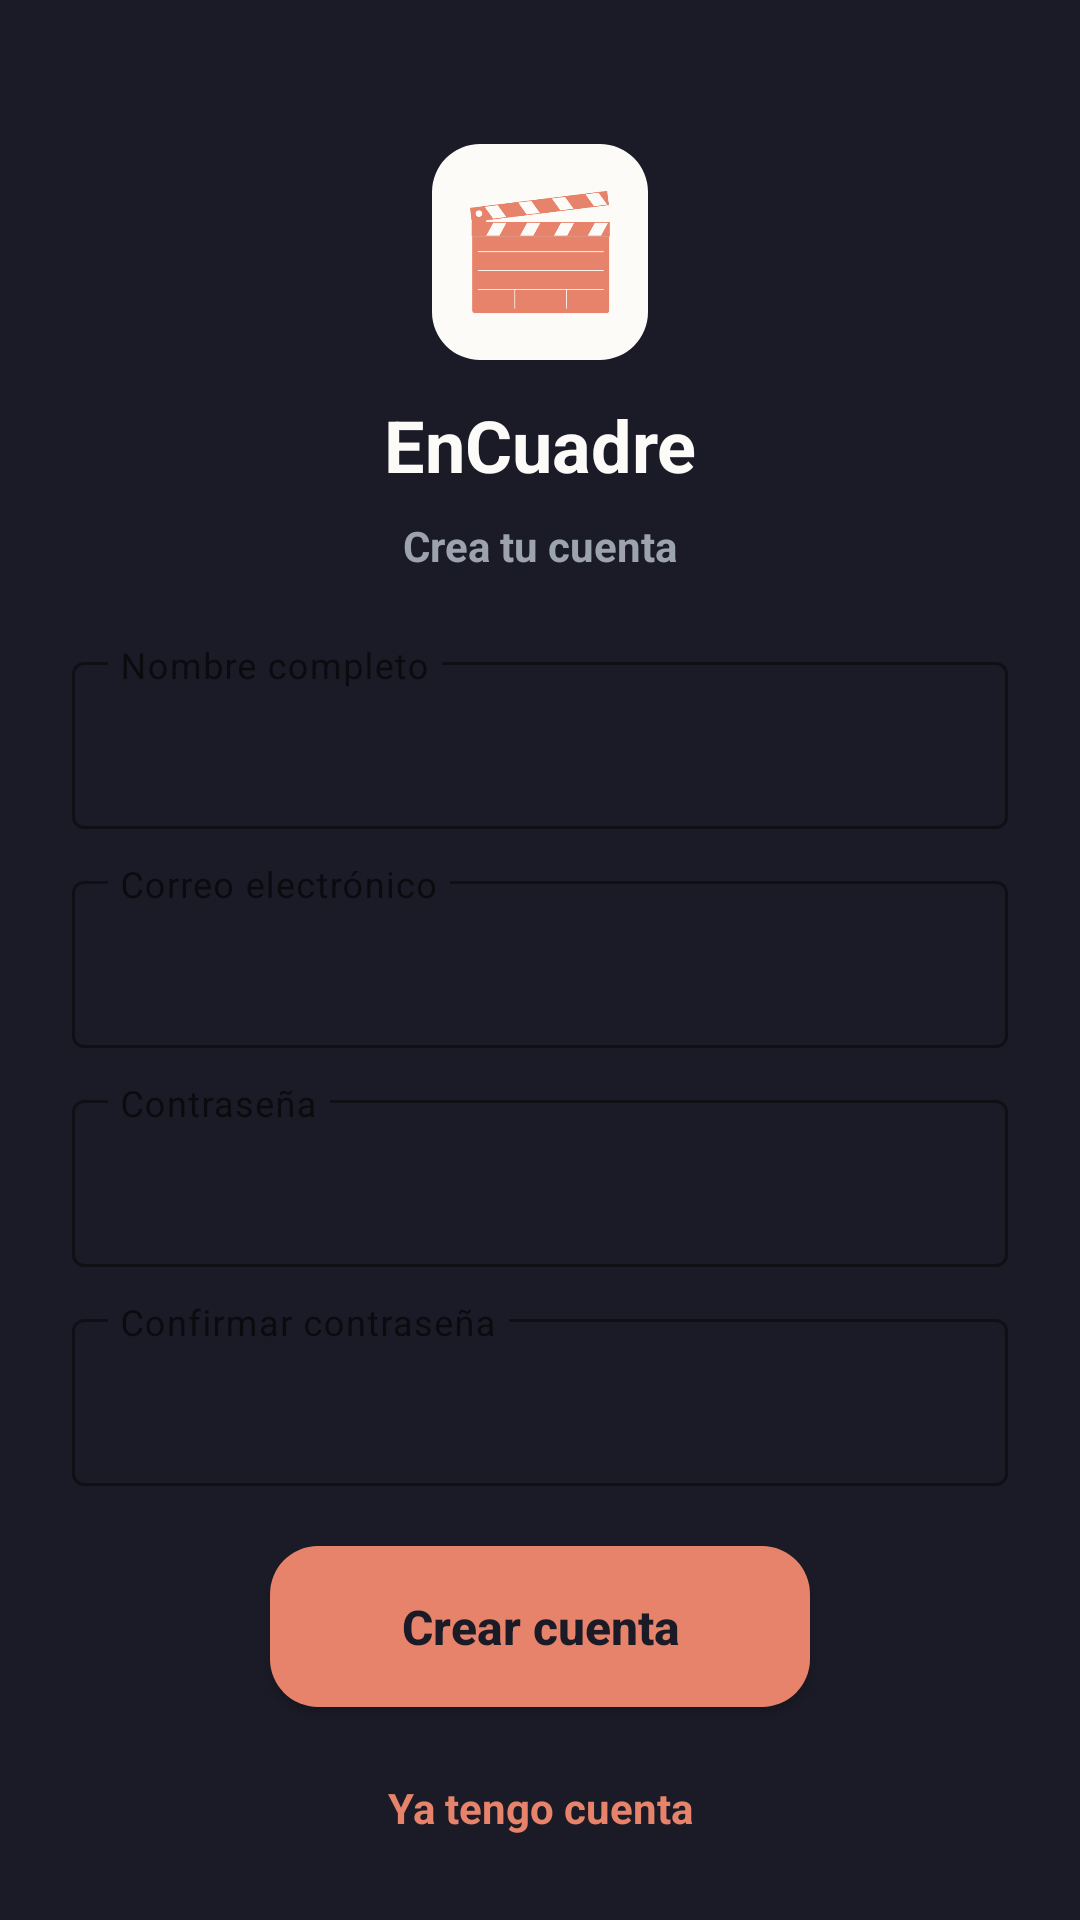

Layout XML and referenced resources for this Android screen:
<!-- AndroidManifest.xml: application theme AppTheme -->
<!-- res/layout/activity_registro.xml -->
<?xml version="1.0" encoding="utf-8"?>
<androidx.constraintlayout.widget.ConstraintLayout
    xmlns:android="http://schemas.android.com/apk/res/android"
    xmlns:app="http://schemas.android.com/apk/res-auto"
    android:layout_width="match_parent"
    android:layout_height="match_parent"
    android:background="@color/encuadre_fondo"
    android:paddingStart="24dp"
    android:paddingEnd="24dp">

    <com.google.android.material.imageview.ShapeableImageView
        android:id="@+id/iv_logo"
        android:layout_width="72dp"
        android:layout_height="72dp"
        android:layout_marginTop="48dp"
        android:scaleType="centerCrop"
        android:src="@drawable/logo_encuadre"
        app:shapeAppearanceOverlay="@style/ShapeAppearance.EnCuadre.Logo"
        android:contentDescription="@string/app_name"
        app:layout_constraintTop_toTopOf="parent"
        app:layout_constraintStart_toStartOf="parent"
        app:layout_constraintEnd_toEndOf="parent"/>

    <TextView
        android:id="@+id/tv_marca"
        android:layout_width="wrap_content"
        android:layout_height="wrap_content"
        android:layout_marginTop="12dp"
        android:text="@string/app_name"
        android:textColor="@color/encuadre_texto_principal"
        android:textSize="24sp"
        android:textStyle="bold"
        app:layout_constraintTop_toBottomOf="@id/iv_logo"
        app:layout_constraintStart_toStartOf="parent"
        app:layout_constraintEnd_toEndOf="parent"/>

    <TextView
        android:id="@+id/tv_titulo"
        android:layout_width="wrap_content"
        android:layout_height="wrap_content"
        android:layout_marginTop="8dp"
        android:text="@string/registro_titulo"
        android:textColor="@color/encuadre_texto_secundario"
        android:textSize="14sp"
        android:textStyle="bold"
        app:layout_constraintTop_toBottomOf="@id/tv_marca"
        app:layout_constraintStart_toStartOf="parent"
        app:layout_constraintEnd_toEndOf="parent"/>

    <com.google.android.material.textfield.TextInputLayout
        android:id="@+id/til_nombre"
        style="@style/Widget.MaterialComponents.TextInputLayout.OutlinedBox"
        android:layout_width="0dp"
        android:layout_height="wrap_content"
        android:layout_marginTop="24dp"
        android:hint="@string/label_nombre"
        app:boxBackgroundColor="@android:color/transparent"
        app:boxCornerRadiusBottomEnd="4dp"
        app:boxCornerRadiusBottomStart="4dp"
        app:boxCornerRadiusTopEnd="4dp"
        app:boxCornerRadiusTopStart="4dp"
        app:boxStrokeColor="@color/encuadre_texto_secundario"
        app:boxStrokeErrorColor="@color/encuadre_texto_principal"
        app:boxStrokeWidthFocused="3dp"
        app:errorIconTint="@color/encuadre_error"
        app:errorTextColor="@color/encuadre_error"
        app:expandedHintEnabled="false"
        app:hintTextColor="@color/encuadre_texto_secundario"
        app:layout_constraintTop_toBottomOf="@id/tv_titulo"
        app:layout_constraintStart_toStartOf="parent"
        app:layout_constraintEnd_toEndOf="parent">

        <com.google.android.material.textfield.TextInputEditText
            android:id="@+id/et_nombre"
            android:layout_width="match_parent"
            android:layout_height="wrap_content"
            android:inputType="textPersonName"
            android:maxLines="1"
            android:textColor="@color/encuadre_texto_principal"/>

    </com.google.android.material.textfield.TextInputLayout>

    <com.google.android.material.textfield.TextInputLayout
        android:id="@+id/til_correo"
        style="@style/Widget.MaterialComponents.TextInputLayout.OutlinedBox"
        android:layout_width="0dp"
        android:layout_height="wrap_content"
        android:layout_marginTop="12dp"
        android:hint="@string/label_correo"
        app:boxBackgroundColor="@android:color/transparent"
        app:boxCornerRadiusBottomEnd="4dp"
        app:boxCornerRadiusBottomStart="4dp"
        app:boxCornerRadiusTopEnd="4dp"
        app:boxCornerRadiusTopStart="4dp"
        app:boxStrokeColor="@color/encuadre_texto_secundario"
        app:boxStrokeErrorColor="@color/encuadre_texto_principal"
        app:boxStrokeWidthFocused="3dp"
        app:errorIconTint="@color/encuadre_error"
        app:errorTextColor="@color/encuadre_error"
        app:expandedHintEnabled="false"
        app:hintTextColor="@color/encuadre_texto_secundario"
        app:layout_constraintTop_toBottomOf="@id/til_nombre"
        app:layout_constraintStart_toStartOf="parent"
        app:layout_constraintEnd_toEndOf="parent">

        <com.google.android.material.textfield.TextInputEditText
            android:id="@+id/et_correo"
            android:layout_width="match_parent"
            android:layout_height="wrap_content"
            android:inputType="textEmailAddress"
            android:maxLines="1"
            android:textColor="@color/encuadre_texto_principal"/>

    </com.google.android.material.textfield.TextInputLayout>

    <com.google.android.material.textfield.TextInputLayout
        android:id="@+id/til_contrasena"
        style="@style/Widget.MaterialComponents.TextInputLayout.OutlinedBox"
        android:layout_width="0dp"
        android:layout_height="wrap_content"
        android:layout_marginTop="12dp"
        android:hint="@string/label_contrasena"
        app:boxBackgroundColor="@android:color/transparent"
        app:boxCornerRadiusBottomEnd="4dp"
        app:boxCornerRadiusBottomStart="4dp"
        app:boxCornerRadiusTopEnd="4dp"
        app:boxCornerRadiusTopStart="4dp"
        app:boxStrokeColor="@color/encuadre_texto_secundario"
        app:boxStrokeErrorColor="@color/encuadre_texto_principal"
        app:boxStrokeWidthFocused="3dp"
        app:errorIconTint="@color/encuadre_error"
        app:errorTextColor="@color/encuadre_error"
        app:expandedHintEnabled="false"
        app:hintTextColor="@color/encuadre_texto_secundario"
        app:layout_constraintTop_toBottomOf="@id/til_correo"
        app:layout_constraintStart_toStartOf="parent"
        app:layout_constraintEnd_toEndOf="parent">

        <com.google.android.material.textfield.TextInputEditText
            android:id="@+id/et_contrasena"
            android:layout_width="match_parent"
            android:layout_height="wrap_content"
            android:inputType="textPassword"
            android:maxLines="1"
            android:textColor="@color/encuadre_texto_principal"/>

    </com.google.android.material.textfield.TextInputLayout>

    <com.google.android.material.textfield.TextInputLayout
        android:id="@+id/til_confirmar_contrasena"
        style="@style/Widget.MaterialComponents.TextInputLayout.OutlinedBox"
        android:layout_width="0dp"
        android:layout_height="wrap_content"
        android:layout_marginTop="12dp"
        android:hint="@string/label_confirmar_contrasena"
        app:boxBackgroundColor="@android:color/transparent"
        app:boxCornerRadiusBottomEnd="4dp"
        app:boxCornerRadiusBottomStart="4dp"
        app:boxCornerRadiusTopEnd="4dp"
        app:boxCornerRadiusTopStart="4dp"
        app:boxStrokeColor="@color/encuadre_texto_secundario"
        app:boxStrokeErrorColor="@color/encuadre_texto_principal"
        app:boxStrokeWidthFocused="3dp"
        app:errorIconTint="@color/encuadre_error"
        app:errorTextColor="@color/encuadre_error"
        app:expandedHintEnabled="false"
        app:hintTextColor="@color/encuadre_texto_secundario"
        app:layout_constraintTop_toBottomOf="@id/til_contrasena"
        app:layout_constraintStart_toStartOf="parent"
        app:layout_constraintEnd_toEndOf="parent">

        <com.google.android.material.textfield.TextInputEditText
            android:id="@+id/et_confirmar_contrasena"
            android:layout_width="match_parent"
            android:layout_height="wrap_content"
            android:inputType="textPassword"
            android:maxLines="1"
            android:textColor="@color/encuadre_texto_principal"/>

    </com.google.android.material.textfield.TextInputLayout>


    
    <Button
        android:id="@+id/btn_crear_cuenta"
        android:layout_width="wrap_content"
        android:layout_height="wrap_content"
        android:layout_marginTop="20dp"
        android:minWidth="180dp"
        android:background="@drawable/bg_button_primary"
        android:paddingStart="24dp"
        android:paddingEnd="24dp"
        android:paddingTop="16dp"
        android:paddingBottom="16dp"
        android:text="@string/accion_crear_cuenta"
        android:textAllCaps="false"
        android:textColor="@color/encuadre_fondo"
        android:textSize="16sp"
        android:textStyle="bold"
        app:layout_constraintTop_toBottomOf="@id/til_confirmar_contrasena"
        app:layout_constraintStart_toStartOf="parent"
        app:layout_constraintEnd_toEndOf="parent"/>

    
    <TextView
        android:id="@+id/tv_ya_tengo_cuenta"
        android:layout_width="wrap_content"
        android:layout_height="wrap_content"
        android:layout_marginTop="16dp"
        android:padding="8dp"
        android:text="@string/accion_ya_tengo_cuenta"
        android:textColor="@color/encuadre_acento"
        android:textSize="14sp"
        android:textStyle="bold"
        app:layout_constraintTop_toBottomOf="@id/btn_crear_cuenta"
        app:layout_constraintStart_toStartOf="parent"
        app:layout_constraintEnd_toEndOf="parent"/>

</androidx.constraintlayout.widget.ConstraintLayout>
<!-- resources referenced by this layout -->
<resources>
  <color name="encuadre_acento">#E8836B</color>
  <color name="encuadre_error">#D14343</color>
  <color name="encuadre_fondo">#1A1B26</color>
  <color name="encuadre_texto_principal">#FDFBF8</color>
  <color name="encuadre_texto_secundario">#9CA3AF</color>
  <!-- drawable bg_button_primary (drawable) -->
  <?xml version="1.0" encoding="utf-8"?>
  <shape xmlns:android="http://schemas.android.com/apk/res/android">
      <solid android:color="@color/encuadre_acento"/>
      <corners android:radius="16dp"/>
  </shape>
  <!-- drawable logo_encuadre: png bitmap (drawable, 8912 bytes) -->
  <string name="accion_crear_cuenta">Crear cuenta</string>
  <string name="accion_ya_tengo_cuenta">Ya tengo cuenta</string>
  <string name="app_name">EnCuadre</string>
  <string name="label_confirmar_contrasena">Confirmar contraseña</string>
  <string name="label_contrasena">Contraseña</string>
  <string name="label_correo">Correo electrónico</string>
  <string name="label_nombre">Nombre completo</string>
  <string name="registro_titulo">Crea tu cuenta</string>
  <style name="ShapeAppearance.EnCuadre.Logo" parent="ShapeAppearance.MaterialComponents.SmallComponent">
          <item name="cornerSize">16dp</item>
      </style>
  <style name="AppTheme" parent="Theme.MaterialComponents.DayNight.NoActionBar">
          <item name="colorPrimary">@color/encuadre_acento</item>
          <item name="colorPrimaryDark">@color/encuadre_fondo</item>
          <item name="colorAccent">@color/encuadre_acento</item>
          <item name="android:windowBackground">@color/encuadre_fondo</item>
          <item name="android:textColorHint">@color/encuadre_texto_secundario</item>
      </style>
</resources>
